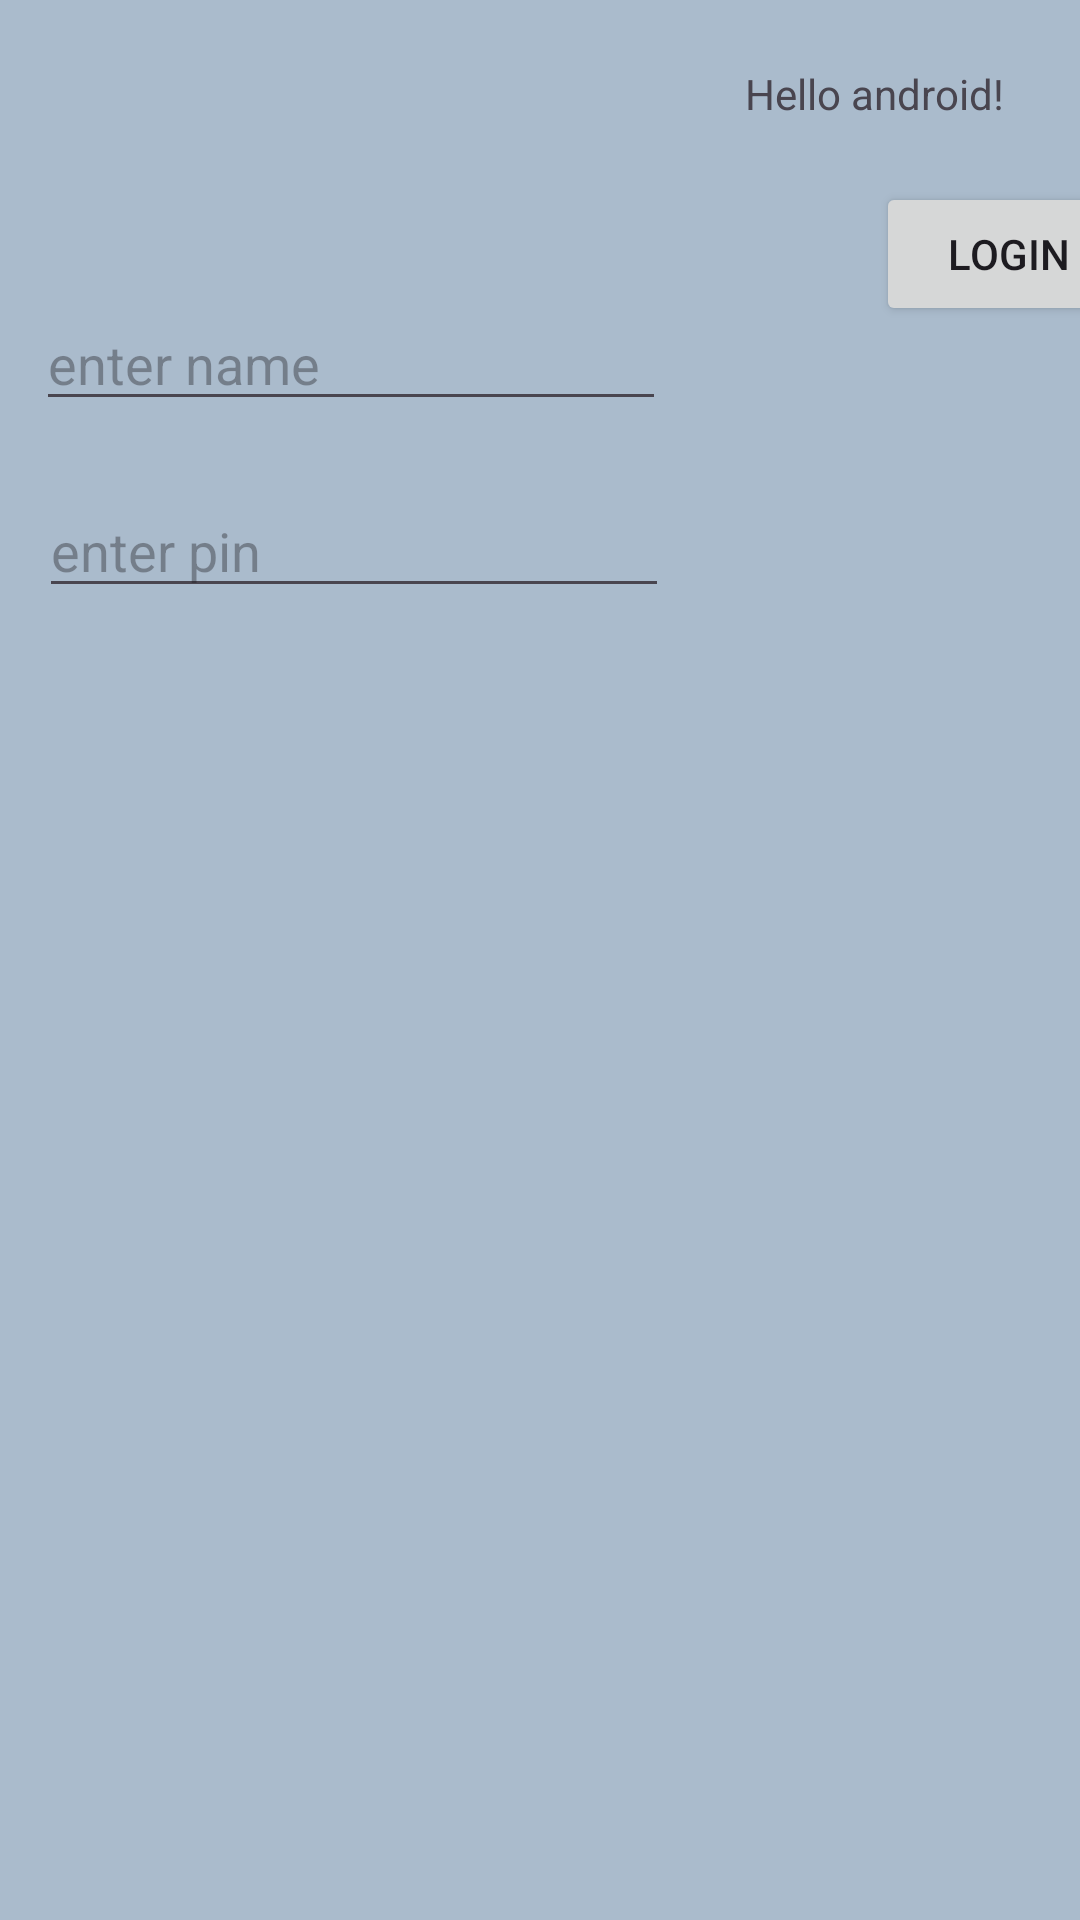

The Android layout XML behind this screen, and the referenced resources:
<!-- AndroidManifest.xml: application theme Theme.Scb4 -->
<!-- res/layout/activity_main.xml -->
<?xml version="1.0" encoding="utf-8"?>
<androidx.constraintlayout.widget.ConstraintLayout xmlns:android="http://schemas.android.com/apk/res/android"
    xmlns:app="http://schemas.android.com/apk/res-auto"
    xmlns:tools="http://schemas.android.com/tools"
    android:id="@+id/constraint_lyt"
    android:layout_width="match_parent"
    android:layout_height="match_parent"
    android:background="@color/background_color"
    tools:context=".MainActivity">

    <TextView
        android:id="@+id/textView2"
        android:layout_width="wrap_content"
        android:layout_height="wrap_content"
        android:text="Hello android!"
        app:layout_constraintBottom_toBottomOf="parent"
        app:layout_constraintEnd_toEndOf="parent"
        app:layout_constraintHorizontal_bias="0.907"
        app:layout_constraintStart_toStartOf="parent"
        app:layout_constraintTop_toTopOf="parent"
        app:layout_constraintVertical_bias="0.035" />

    <Button
        android:id="@+id/button"
        android:layout_width="wrap_content"
        android:layout_height="wrap_content"
        android:layout_marginStart="292dp"
        android:layout_marginTop="20dp"
        android:onClick="sayHello"
        android:text="login"
        app:layout_constraintStart_toStartOf="parent"
        app:layout_constraintTop_toBottomOf="@+id/textView2" />

    <EditText
        android:id="@+id/etName"
        android:layout_width="wrap_content"
        android:layout_height="wrap_content"
        android:layout_marginStart="12dp"
        android:layout_marginTop="33dp"
        android:layout_marginBottom="67dp"
        android:ems="10"
        android:hint="@string/enter_name_hint"
        android:inputType="text"
        app:layout_constraintBottom_toTopOf="@+id/recyclerView"
        app:layout_constraintStart_toStartOf="parent"
        app:layout_constraintTop_toTopOf="parent" />

    <EditText
        android:id="@+id/etPin"
        android:layout_width="wrap_content"
        android:layout_height="wrap_content"
        android:layout_marginStart="13dp"
        android:layout_marginTop="21dp"
        android:ems="10"
        android:hint="@string/enter_pin_hint"
        android:inputType="numberPassword"
        app:layout_constraintStart_toStartOf="parent"
        app:layout_constraintTop_toBottomOf="@+id/etName" />

    <androidx.recyclerview.widget.RecyclerView
        android:id="@+id/recyclerView"
        android:layout_width="match_parent"
        android:layout_height="300dp"
        android:layout_marginStart="1dp"
        android:layout_marginEnd="1dp"
        android:layout_marginBottom="1dp"
        app:layout_constraintBottom_toBottomOf="parent"
        app:layout_constraintEnd_toEndOf="parent"
        app:layout_constraintStart_toStartOf="parent"
        app:layout_constraintTop_toBottomOf="@+id/etName" />

</androidx.constraintlayout.widget.ConstraintLayout>
<!-- resources referenced by this layout -->
<resources>
  <color name="background_color">#abc</color>
  <string name="enter_name_hint">enter name</string>
  <string name="enter_pin_hint">enter pin</string>
  <style name="Theme.Scb4" parent="Base.Theme.Scb4" />
  <style name="Base.Theme.Scb4" parent="Theme.Material3.DayNight.NoActionBar">
          
          
      </style>
</resources>
